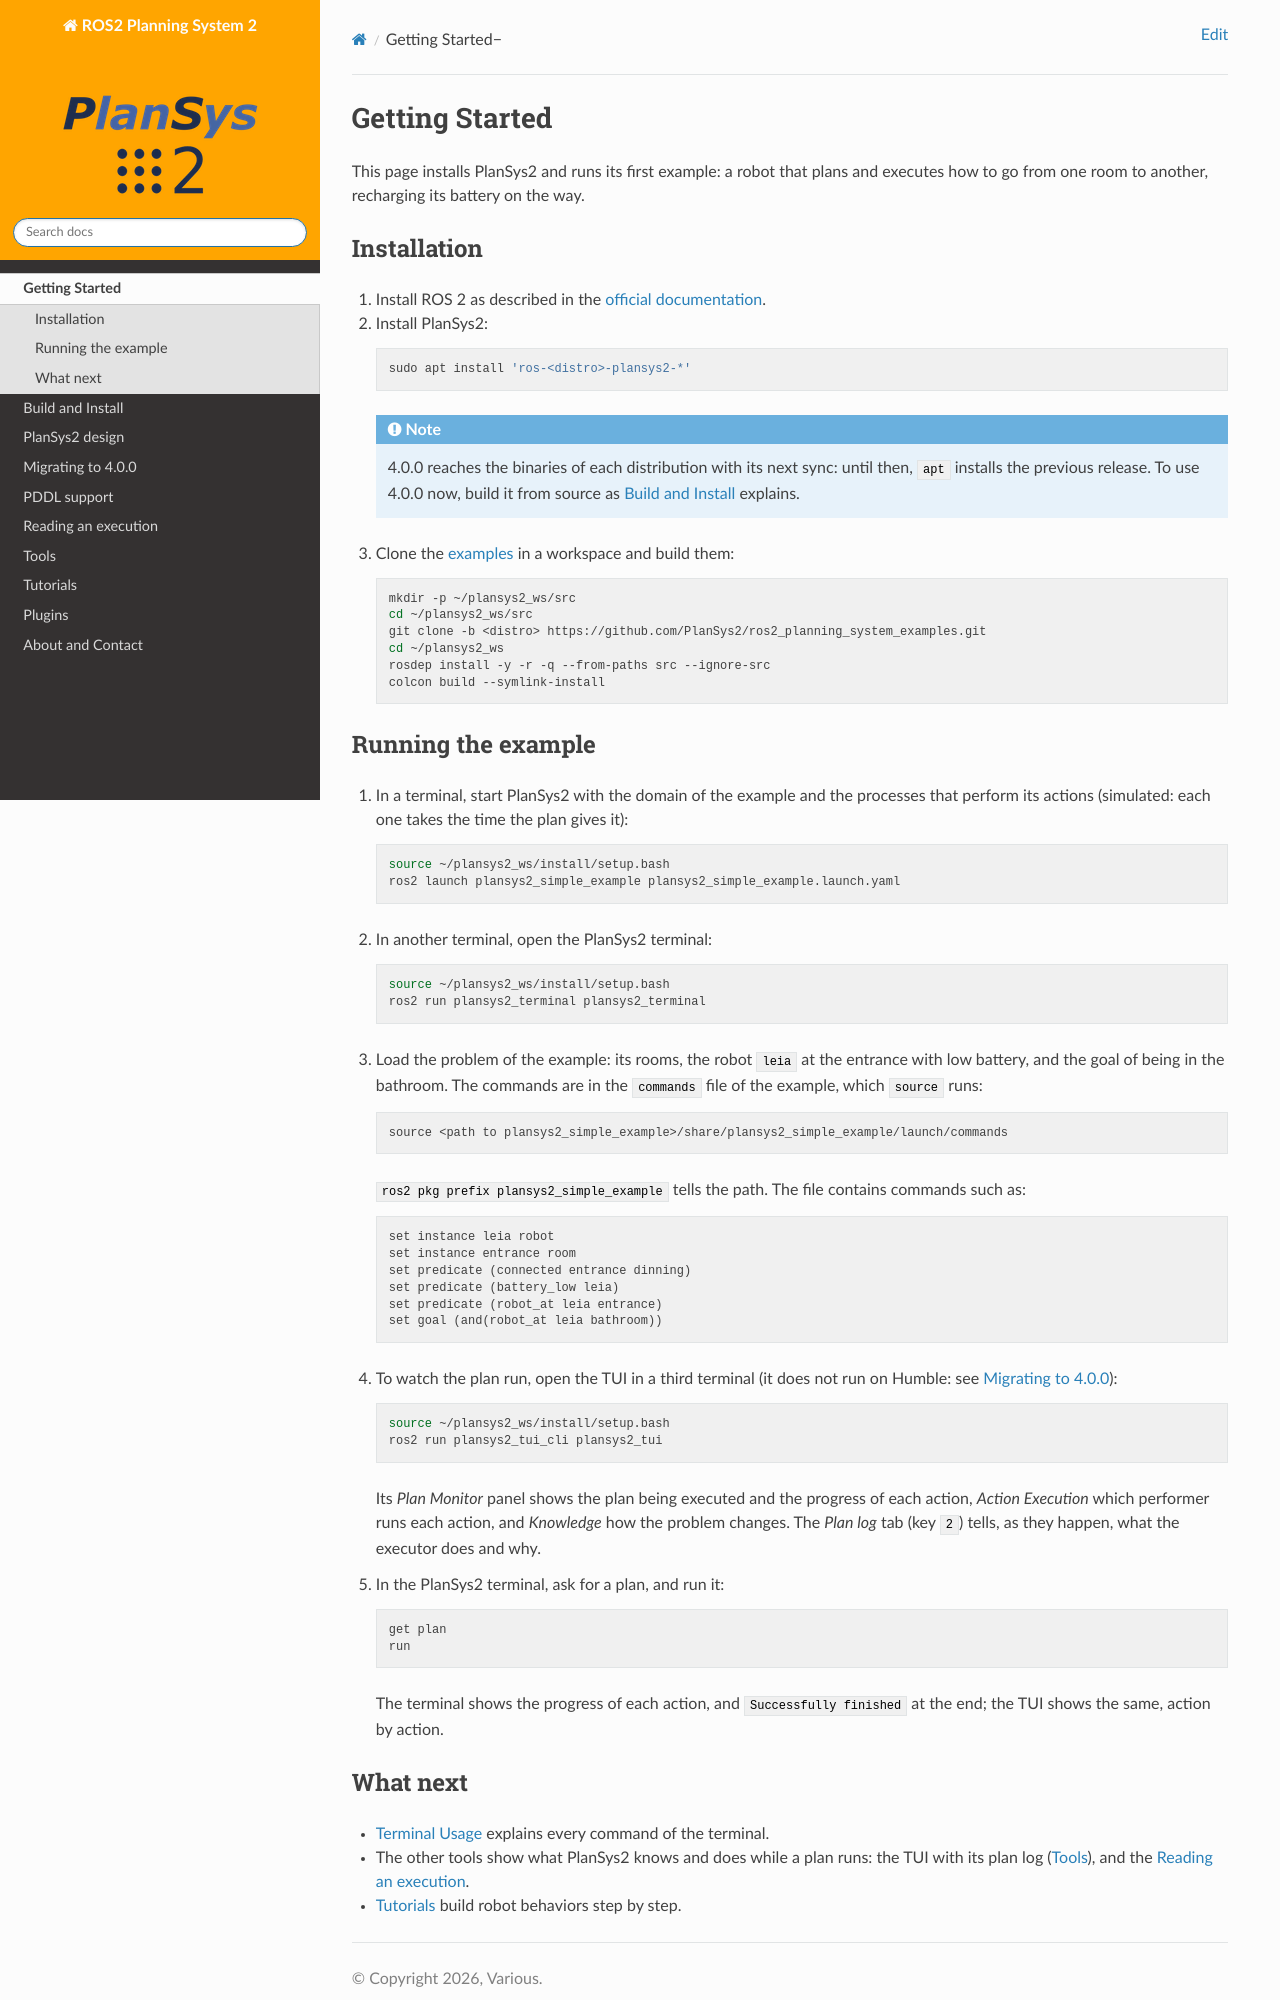

repository: PlanSys2/PlanSys2.github.io · page: 4.0.0/getting_started/index.html · generator: jekyll

.. _getting_started:

Getting Started
###############

This page installs |PN| and runs its first example: a robot that plans and executes how to go
from one room to another, recharging its battery on the way.

Installation
************

.. only:: not latest

   1. Install ROS 2 as described in the `official documentation <https://docs.ros.org>`_.
   2. Install |PN|:

      .. code-block:: bash

         sudo apt install 'ros-<distro>-plansys2-*'

      .. note::

         4.0.0 reaches the binaries of each distribution with its next sync: until then, ``apt``
         installs the previous release. To use 4.0.0 now, build it from source as
         :ref:`build-instructions` explains.

   3. Clone the `examples <https://github.com/PlanSys2/ros2_planning_system_examples>`_ in a
      workspace and build them:

      .. code-block:: bash

         mkdir -p ~/plansys2_ws/src
         cd ~/plansys2_ws/src
         git clone -b <distro> https://github.com/PlanSys2/ros2_planning_system_examples.git
         cd ~/plansys2_ws
         rosdep install -y -r -q --from-paths src --ignore-src
         colcon build --symlink-install

.. only:: latest

   Build |PN| and its examples from source as :ref:`build-instructions` explains.

Running the example
*******************

1. In a terminal, start |PN| with the domain of the example and the processes that perform its
   actions (simulated: each one takes the time the plan gives it):

   .. code-block:: bash

      source ~/plansys2_ws/install/setup.bash
      ros2 launch plansys2_simple_example plansys2_simple_example.launch.yaml

2. In another terminal, open the |PN| terminal:

   .. code-block:: bash

      source ~/plansys2_ws/install/setup.bash
      ros2 run plansys2_terminal plansys2_terminal

3. Load the problem of the example: its rooms, the robot ``leia`` at the entrance with low
   battery, and the goal of being in the bathroom. The commands are in the ``commands`` file
   of the example, which ``source`` runs:

   .. code-block:: text

      source <path to plansys2_simple_example>/share/plansys2_simple_example/launch/commands

   ``ros2 pkg prefix plansys2_simple_example`` tells the path. The file contains commands such as:

   .. code-block:: text

      set instance leia robot
      set instance entrance room
      set predicate (connected entrance dinning)
      set predicate (battery_low leia)
      set predicate (robot_at leia entrance)
      set goal (and(robot_at leia bathroom))

4. To watch the plan run, open the TUI in a third terminal (it does not run on Humble: see
   :ref:`migration`):

   .. code-block:: bash

      source ~/plansys2_ws/install/setup.bash
      ros2 run plansys2_tui_cli plansys2_tui

   Its *Plan Monitor* panel shows the plan being executed and the progress of each action,
   *Action Execution* which performer runs each action, and *Knowledge* how the problem changes.
   The *Plan log* tab (key ``2``) tells, as they happen, what the executor does and why.

5. In the |PN| terminal, ask for a plan, and run it:

   .. code-block:: text

      get plan
      run

   The terminal shows the progress of each action, and ``Successfully finished`` at the end;
   the TUI shows the same, action by action.
